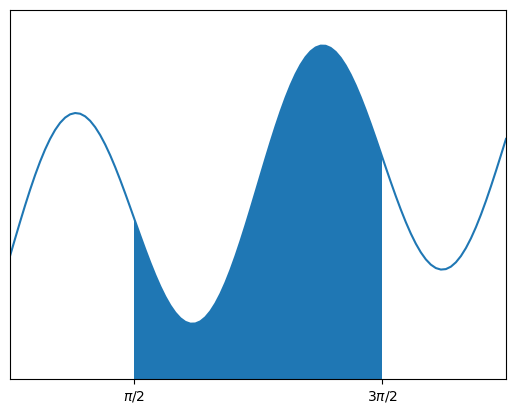

Python code for this plot:
import numpy as np
import matplotlib.pyplot as plt


f = lambda x: np.sin(0.2*x) + np.sin(2*x) + 1

x = np.linspace(0,2*np.pi,100)
y = f(x)
print(y)
plt.plot(x,y)

X = np.linspace(np.pi/2,3*np.pi/2,100)
Y = f(X)
print(y)
plt.fill_between(X,Y)

plt.xticks([np.pi/2,3*np.pi/2],['$\pi/2$','$3\pi/2$']); plt.yticks([]);
plt.xlim([0,2*np.pi]); plt.ylim([0,3]);
plt.show()
